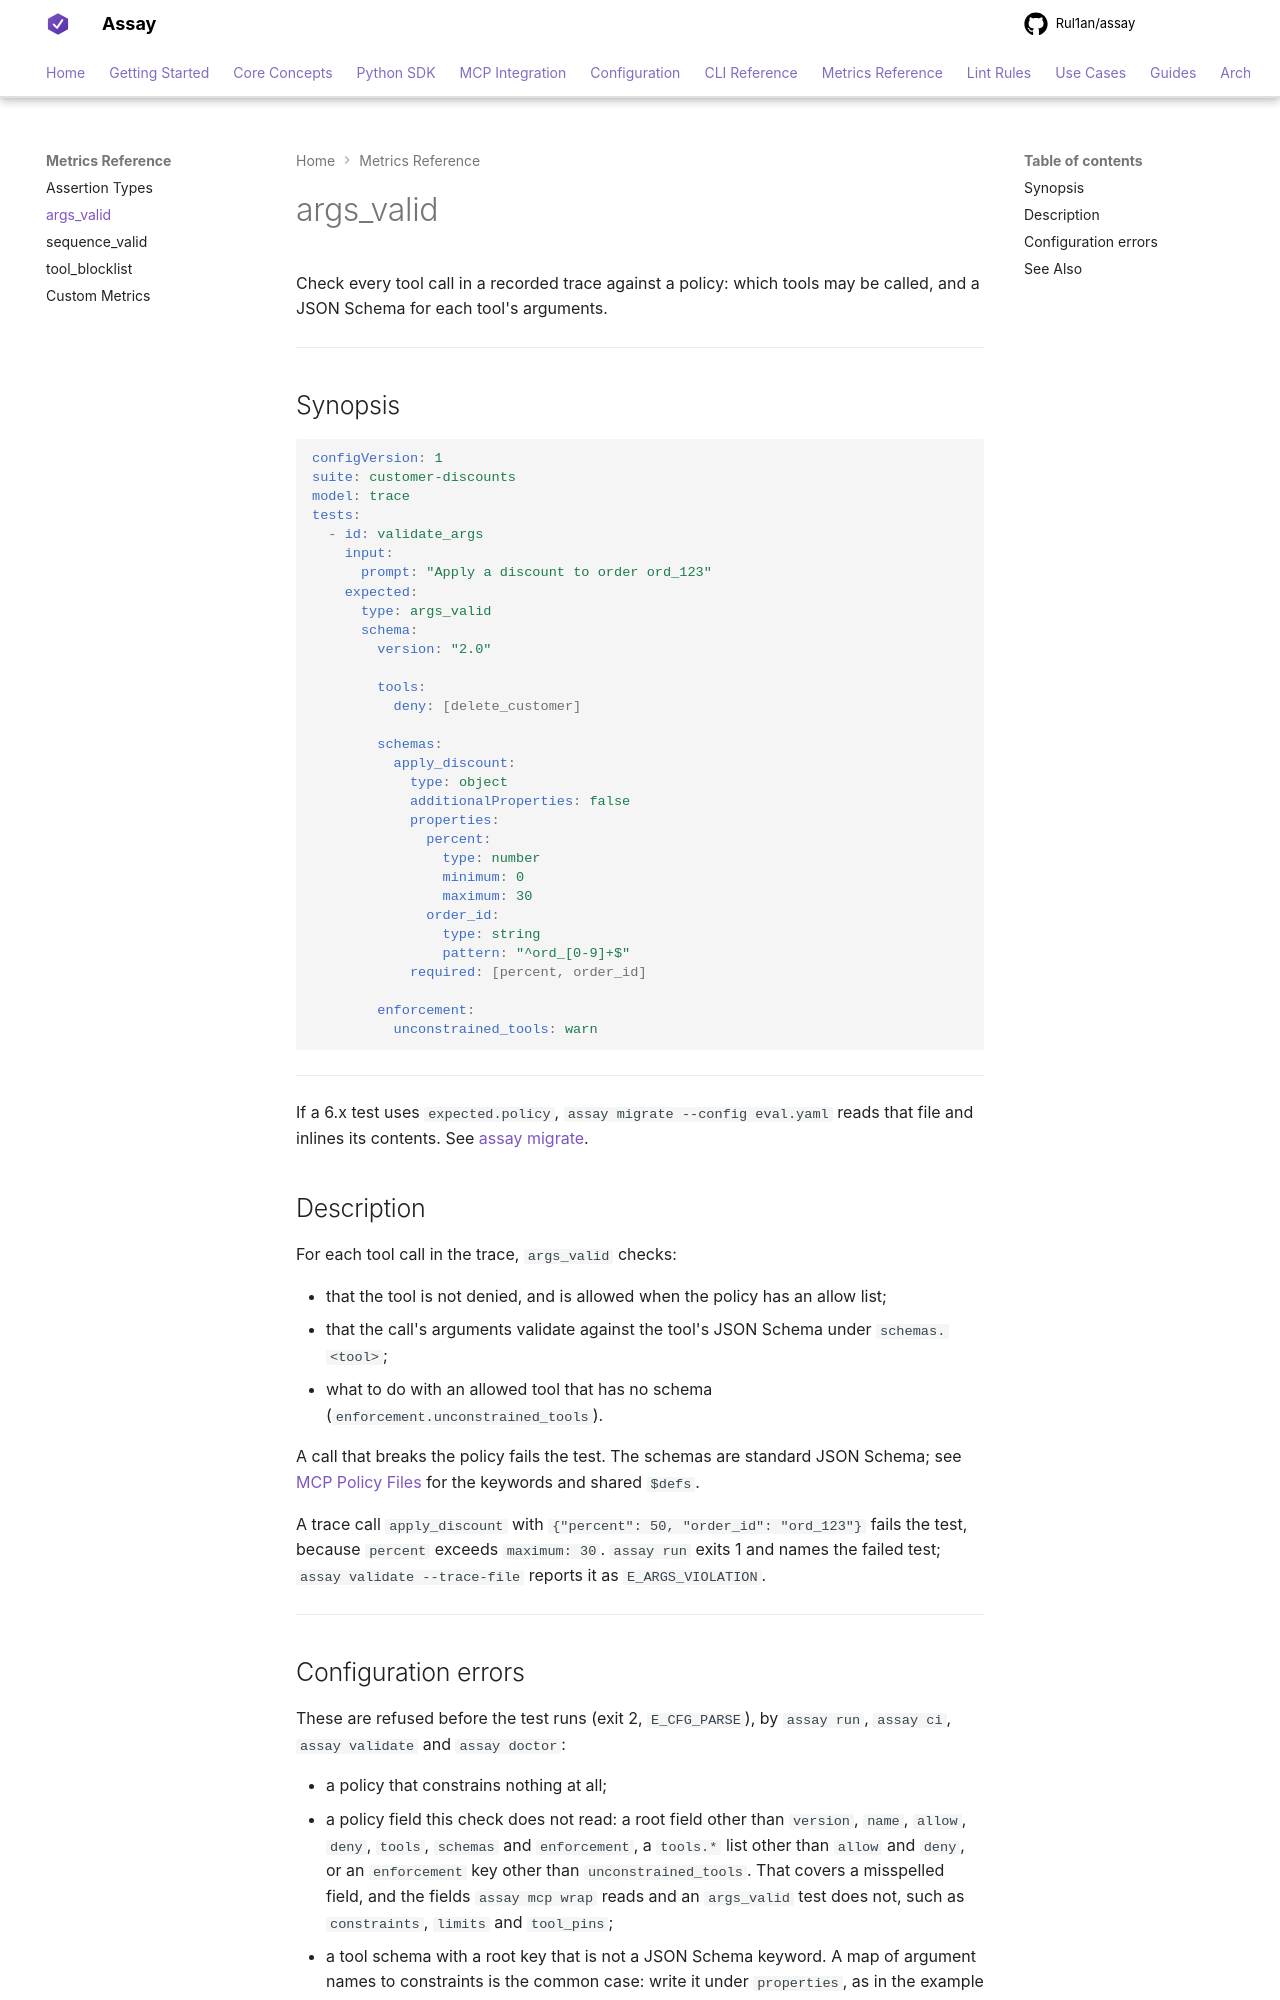

repository: Rul1an/assay · page: metrics/args-valid/index.html · generator: mkdocs

# args_valid

Check every tool call in a recorded trace against a policy: which tools may be called, and a JSON
Schema for each tool's arguments.

---

## Synopsis

```yaml
configVersion: 1
suite: customer-discounts
model: trace
tests:
  - id: validate_args
    input:
      prompt: "Apply a discount to order ord_123"
    expected:
      type: args_valid
      schema:
        version: "2.0"

        tools:
          deny: [delete_customer]

        schemas:
          apply_discount:
            type: object
            additionalProperties: false
            properties:
              percent:
                type: number
                minimum: 0
                maximum: 30
              order_id:
                type: string
                pattern: "^ord_[0-9]+$"
            required: [percent, order_id]

        enforcement:
          unconstrained_tools: warn
```

---

If a 6.x test uses `expected.policy`, `assay migrate --config eval.yaml` reads that file and inlines its contents. See [assay migrate](../reference/cli/migrate.md).

## Description

For each tool call in the trace, `args_valid` checks:

- that the tool is not denied, and is allowed when the policy has an allow list;
- that the call's arguments validate against the tool's JSON Schema under `schemas.<tool>`;
- what to do with an allowed tool that has no schema (`enforcement.unconstrained_tools`).

A call that breaks the policy fails the test. The schemas are standard JSON Schema; see
[MCP Policy Files](../reference/config/policies.md#json-schema-in-schemas) for the keywords and
shared `$defs`.

A trace call `apply_discount` with `{"percent": 50, "order_id": "ord_123"}` fails the test,
because `percent` exceeds `maximum: 30`. `assay run` exits 1 and names the failed test;
`assay validate --trace-file` reports it as `E_ARGS_VIOLATION`.

---
